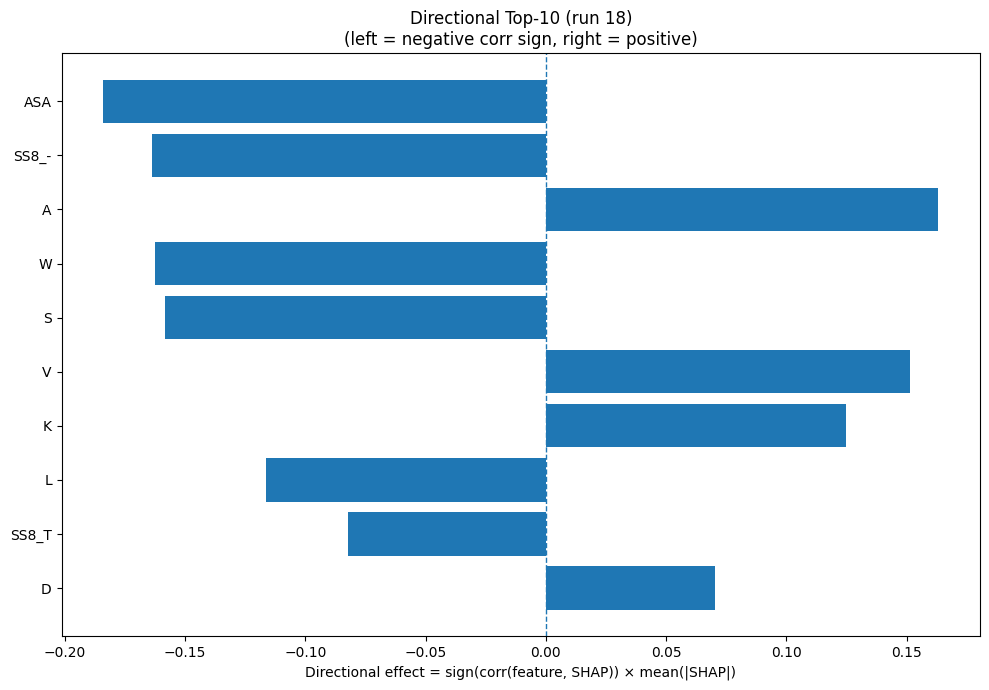

The data file committed next to this chart (first rows):
Index, Feature, CorrSign, MeanAbsSHAP, DirectionalEffect
31, ASA, -1.0, 0.184, -0.184
30, SS8_-, -1.0, 0.1636, -0.1636
0, A, 1.0, 0.1632, 0.1632
18, W, -1.0, 0.1625, -0.1625
15, S, -1.0, 0.1582, -0.1582
17, V, 1.0, 0.1512, 0.1512
8, K, 1.0, 0.1246, 0.1246
9, L, -1.0, 0.1165, -0.1165
28, SS8_T, -1.0, 0.08226, -0.08226
2, D, 1.0, 0.07031, 0.07031
5, G, 1.0, 0.06561, 0.06561
7, I, 1.0, 0.06181, 0.06181
6, H, -1.0, 0.0602, -0.0602
14, R, -1.0, 0.05748, -0.05748
3, E, 1.0, 0.05647, 0.05647
32, GRAVY, -1.0, 0.05164, -0.05164
13, Q, 1.0, 0.04405, 0.04405
29, SS8_S, -1.0, 0.03754, -0.03754
23, SS8_H, -1.0, 0.03624, -0.03624
1, C, -1.0, 0.02986, -0.02986
16, T, -1.0, 0.02826, -0.02826
10, M, -1.0, 0.02716, -0.02716
26, SS8_I, 1.0, 0.02458, 0.02458
25, SS8_G, -1.0, 0.02274, -0.02274
27, SS8_B, -1.0, 0.02233, -0.02233
11, N, 1.0, 0.01387, 0.01387
22, SS3_C, 1.0, 0.01371, 0.01371
24, SS8_E, -1.0, 0.01172, -0.01172
4, F, -1.0, 0.01129, -0.01129
19, Y, 1.0, 0.009314, 0.009314
33, AROM, -1.0, 0.008532, -0.008532
20, SS3_H, -1.0, 0.004921, -0.004921
21, SS3_E, 1.0, 0.004801, 0.004801
12, P, -1.0, 0.003064, -0.003064
